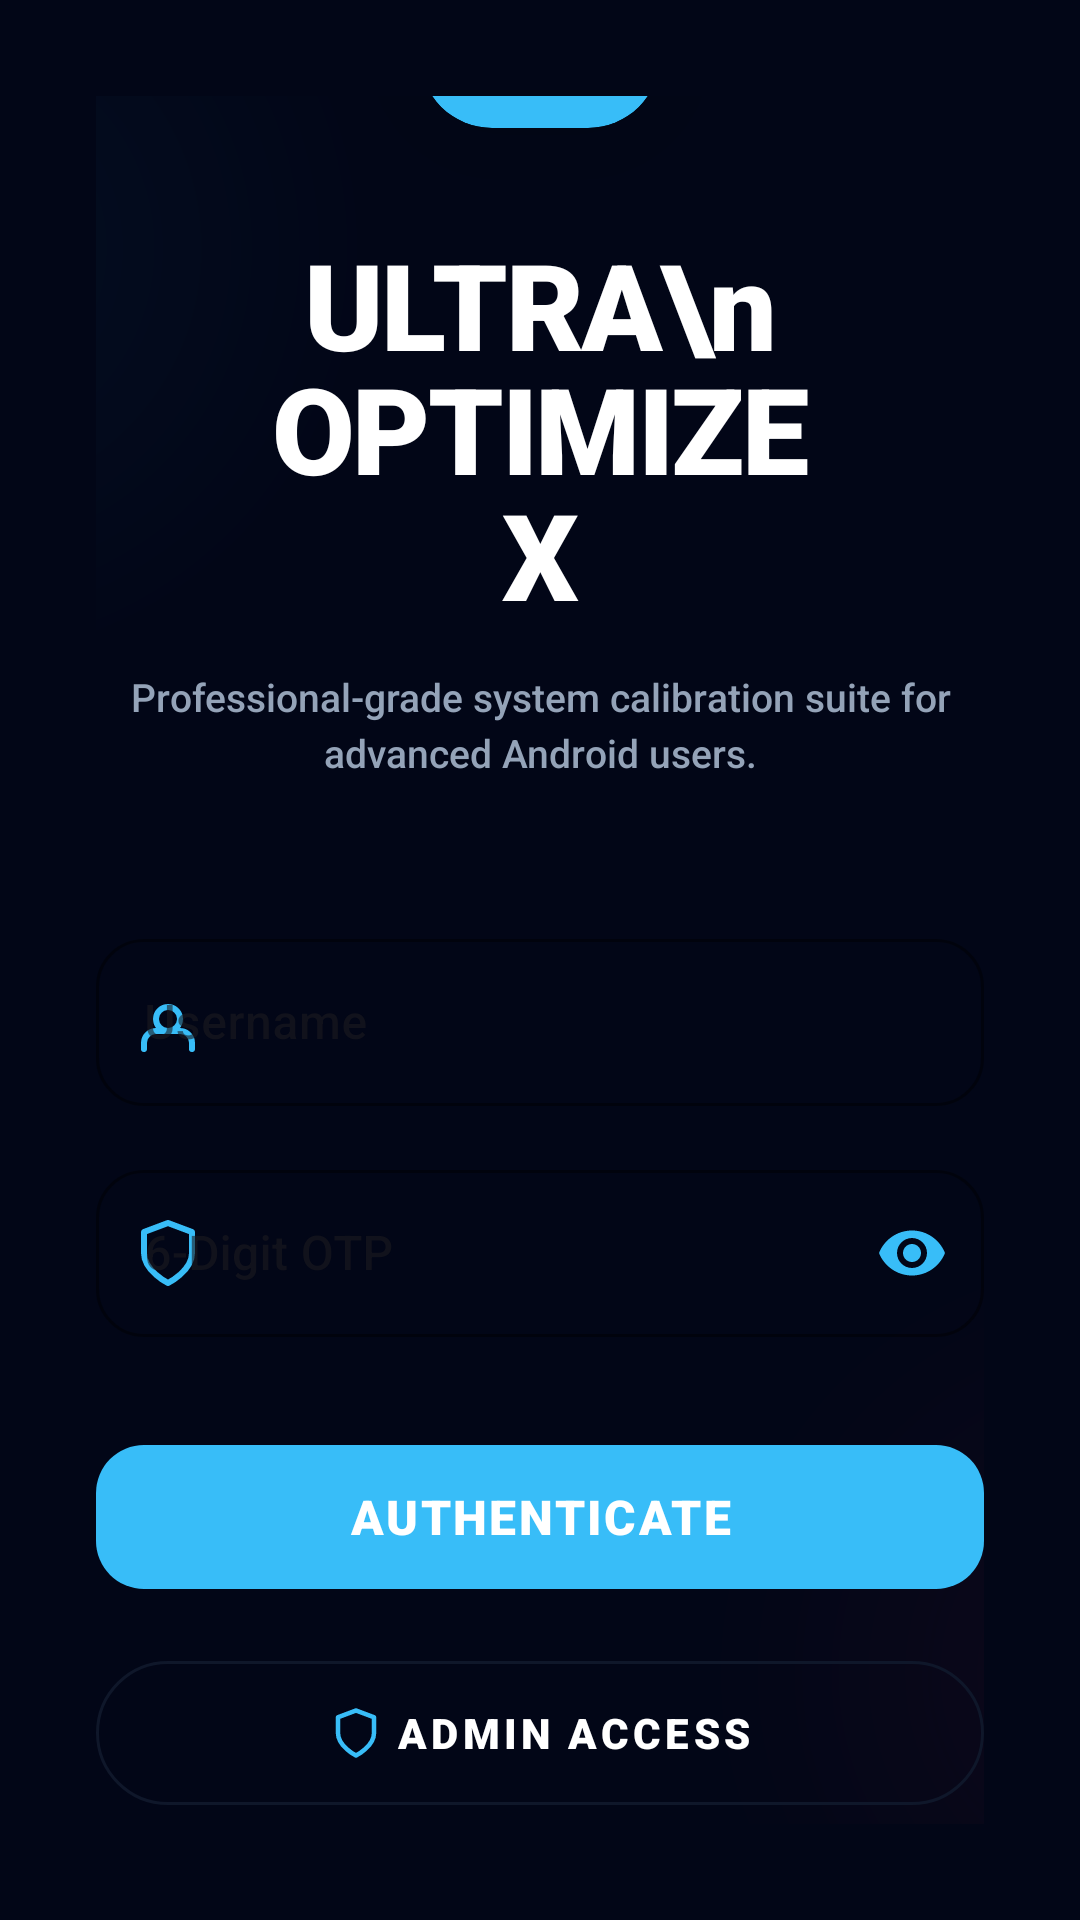

Produce the Android XML layout that renders to this screen, including the resource entries it uses.
<!-- AndroidManifest.xml: application theme Theme.UltraOptimizeX -->
<!-- res/layout/fragment_login.xml -->
<?xml version="1.0" encoding="utf-8"?>
<androidx.constraintlayout.widget.ConstraintLayout xmlns:android="http://schemas.android.com/apk/res/android"
    xmlns:app="http://schemas.android.com/apk/res-auto"
    android:layout_width="match_parent"
    android:layout_height="match_parent"
    android:background="@color/bg_dark"
    android:padding="32dp">

    <View
        android:layout_width="300dp"
        android:layout_height="300dp"
        android:background="@drawable/bg_glow_blue"
        app:layout_constraintEnd_toStartOf="parent"
        app:layout_constraintTop_toTopOf="parent"
        android:layout_marginTop="-100dp"
        android:layout_marginEnd="-100dp"
        android:alpha="0.05" />

    <View
        android:layout_width="300dp"
        android:layout_height="300dp"
        android:background="@drawable/bg_glow_red"
        app:layout_constraintStart_toEndOf="parent"
        app:layout_constraintBottom_toBottomOf="parent"
        android:layout_marginBottom="-100dp"
        android:layout_marginStart="-100dp"
        android:alpha="0.05" />

    <LinearLayout
        android:layout_width="match_parent"
        android:layout_height="wrap_content"
        android:gravity="center"
        android:orientation="vertical"
        app:layout_constraintBottom_toBottomOf="parent"
        app:layout_constraintTop_toTopOf="parent"
        android:elevation="10dp">

        <com.google.android.material.card.MaterialCardView
            android:id="@+id/cv_broadcast"
            android:layout_width="match_parent"
            android:layout_height="wrap_content"
            android:layout_marginBottom="24dp"
            android:visibility="gone"
            app:cardBackgroundColor="#203B82F6"
            app:cardCornerRadius="16dp"
            app:strokeColor="@color/neon_blue"
            app:strokeWidth="1dp">
            <TextView
                android:id="@+id/tv_broadcast"
                android:layout_width="match_parent"
                android:layout_height="wrap_content"
                android:padding="12dp"
                android:text="System Maintenance in progress..."
                android:textColor="@color/neon_blue"
                android:textSize="12sp"
                android:fontFamily="sans-serif-medium"
                android:gravity="center" />
        </com.google.android.material.card.MaterialCardView>

        <com.google.android.material.card.MaterialCardView
            android:id="@+id/cv_logo"
            android:layout_width="80dp"
            android:layout_height="80dp"
            android:layout_marginBottom="32dp"
            app:cardBackgroundColor="@color/neon_blue"
            app:cardCornerRadius="24dp"
            app:cardElevation="20dp"
            app:strokeWidth="0dp">

            <ImageView
                android:id="@+id/iv_logo"
                android:layout_width="48dp"
                android:layout_height="48dp"
                android:layout_gravity="center"
                android:src="@drawable/ic_zap"
                app:tint="@color/white" />
        </com.google.android.material.card.MaterialCardView>

        <TextView
            android:id="@+id/tv_app_title"
            android:layout_width="wrap_content"
            android:layout_height="wrap_content"
            android:layout_marginBottom="12dp"
            android:fontFamily="sans-serif-black"
            android:gravity="center"
            android:text="ULTRA\nOPTIMIZE X"
            android:textColor="@color/text_white"
            android:textSize="40sp"
            android:lineSpacingMultiplier="0.9"
            android:letterSpacing="-0.02" />

        <TextView
            android:id="@+id/tv_subtitle"
            android:layout_width="280dp"
            android:layout_height="wrap_content"
            android:layout_marginBottom="48dp"
            android:fontFamily="sans-serif-medium"
            android:gravity="center"
            android:text="Professional-grade system calibration suite for advanced Android users."
            android:textColor="@color/text_muted"
            android:textSize="13sp"
            android:lineSpacingMultiplier="1.2" />

        <com.google.android.material.textfield.TextInputLayout
            android:id="@+id/til_username"
            style="@style/Widget.MaterialComponents.TextInputLayout.OutlinedBox"
            android:layout_width="match_parent"
            android:layout_height="wrap_content"
            android:layout_marginBottom="16dp"
            android:hint="Username"
            app:boxStrokeColor="@color/neon_blue"
            app:hintTextColor="@color/neon_blue"
            app:boxCornerRadiusBottomEnd="16dp"
            app:boxCornerRadiusBottomStart="16dp"
            app:boxCornerRadiusTopEnd="16dp"
            app:boxCornerRadiusTopStart="16dp"
            app:startIconDrawable="@drawable/ic_user"
            app:startIconTint="@color/neon_blue">

            <com.google.android.material.textfield.TextInputEditText
                android:id="@+id/et_username"
                android:layout_width="match_parent"
                android:layout_height="wrap_content"
                android:inputType="text"
                android:textColor="@color/text_white"
                android:fontFamily="sans-serif-medium" />
        </com.google.android.material.textfield.TextInputLayout>

        <com.google.android.material.textfield.TextInputLayout
            android:id="@+id/til_password"
            style="@style/Widget.MaterialComponents.TextInputLayout.OutlinedBox"
            android:layout_width="match_parent"
            android:layout_height="wrap_content"
            android:layout_marginBottom="32dp"
            android:hint="6-Digit OTP"
            app:boxStrokeColor="@color/neon_blue"
            app:hintTextColor="@color/neon_blue"
            app:passwordToggleEnabled="true"
            app:passwordToggleTint="@color/neon_blue"
            app:boxCornerRadiusBottomEnd="16dp"
            app:boxCornerRadiusBottomStart="16dp"
            app:boxCornerRadiusTopEnd="16dp"
            app:boxCornerRadiusTopStart="16dp"
            app:startIconDrawable="@drawable/ic_shield"
            app:startIconTint="@color/neon_blue">

            <com.google.android.material.textfield.TextInputEditText
                android:id="@+id/et_password"
                android:layout_width="match_parent"
                android:layout_height="wrap_content"
                android:inputType="numberPassword"
                android:maxLength="6"
                android:textColor="@color/text_white"
                android:fontFamily="sans-serif-medium" />
        </com.google.android.material.textfield.TextInputLayout>

        <com.google.android.material.button.MaterialButton
            android:id="@+id/btn_login"
            style="@style/NeonButtonStyle"
            android:layout_width="match_parent"
            android:layout_height="56dp"
            android:text="AUTHENTICATE"
            android:textSize="16sp" />

        <com.google.android.material.button.MaterialButton
            android:id="@+id/btn_admin_login"
            style="@style/Widget.Material3.Button.OutlinedButton"
            android:layout_width="match_parent"
            android:layout_height="56dp"
            android:layout_marginTop="16dp"
            android:text="ADMIN ACCESS"
            android:textColor="@color/text_white"
            app:strokeColor="@color/card_bg"
            app:icon="@drawable/ic_shield"
            app:iconGravity="textStart"
            app:iconTint="@color/neon_blue"
            android:fontFamily="sans-serif-black"
            android:letterSpacing="0.1" />

        <LinearLayout
            android:layout_width="match_parent"
            android:layout_height="wrap_content"
            android:layout_marginTop="48dp"
            android:gravity="center"
            android:orientation="horizontal">

            <LinearLayout
                android:layout_width="wrap_content"
                android:layout_height="wrap_content"
                android:gravity="center"
                android:orientation="vertical">
                <TextView
                    android:layout_width="wrap_content"
                    android:layout_height="wrap_content"
                    android:text="500K+"
                    android:textColor="@color/text_white"
                    android:textSize="18sp"
                    android:fontFamily="sans-serif-black" />
                <TextView
                    android:layout_width="wrap_content"
                    android:layout_height="wrap_content"
                    android:text="ACTIVE USERS"
                    android:textColor="@color/text_muted"
                    android:textSize="8sp"
                    android:fontFamily="sans-serif-black"
                    android:letterSpacing="0.1" />
            </LinearLayout>

            <View
                android:layout_width="1dp"
                android:layout_height="32dp"
                android:layout_marginHorizontal="24dp"
                android:background="@color/card_bg" />

            <LinearLayout
                android:layout_width="wrap_content"
                android:layout_height="wrap_content"
                android:gravity="center"
                android:orientation="vertical">
                <TextView
                    android:layout_width="wrap_content"
                    android:layout_height="wrap_content"
                    android:text="4.9/5"
                    android:textColor="@color/text_white"
                    android:textSize="18sp"
                    android:fontFamily="sans-serif-black" />
                <TextView
                    android:layout_width="wrap_content"
                    android:layout_height="wrap_content"
                    android:text="USER RATING"
                    android:textColor="@color/text_muted"
                    android:textSize="8sp"
                    android:fontFamily="sans-serif-black"
                    android:letterSpacing="0.1" />
            </LinearLayout>
        </LinearLayout>

        <TextView
            android:layout_width="wrap_content"
            android:layout_height="wrap_content"
            android:layout_marginTop="24dp"
            android:text="SECURE OTP AUTHENTICATION"
            android:textColor="@color/text_muted"
            android:textSize="9sp"
            android:fontFamily="sans-serif-black"
            android:letterSpacing="0.2" />

        <ProgressBar
            android:id="@+id/progress_login"
            android:layout_width="wrap_content"
            android:layout_height="wrap_content"
            android:layout_marginTop="16dp"
            android:visibility="gone" />

    </LinearLayout>

</androidx.constraintlayout.widget.ConstraintLayout>
<!-- resources referenced by this layout -->
<resources>
  <color name="bg_dark">#020617</color>
  <color name="card_bg">#0F172A</color>
  <color name="neon_blue">#38BDF8</color>
  <color name="text_muted">#94A3B8</color>
  <color name="text_white">#FFFFFF</color>
  <color name="white">#FFFFFFFF</color>
  <!-- drawable bg_glow_blue (drawable) -->
  <?xml version="1.0" encoding="utf-8"?>
  <shape xmlns:android="http://schemas.android.com/apk/res/android"
      android:shape="oval">
      <gradient
          android:type="radial"
          android:gradientRadius="150dp"
          android:startColor="#38BDF8"
          android:endColor="#00000000"
          android:centerX="0.5"
          android:centerY="0.5" />
  </shape>
  <!-- drawable bg_glow_red (drawable) -->
  <?xml version="1.0" encoding="utf-8"?>
  <shape xmlns:android="http://schemas.android.com/apk/res/android"
      android:shape="oval">
      <gradient
          android:type="radial"
          android:gradientRadius="150dp"
          android:startColor="#F43F5E"
          android:endColor="#00000000"
          android:centerX="0.5"
          android:centerY="0.5" />
  </shape>
  <!-- drawable ic_shield (drawable) -->
  <vector xmlns:android="http://schemas.android.com/apk/res/android"
      android:width="24dp"
      android:height="24dp"
      android:viewportWidth="24"
      android:viewportHeight="24">
      <path
          android:fillColor="#00000000"
          android:pathData="M12,22s8,-4 8,-10V5l-8,-3-8,3v7c0,6 8,10 8,10z"
          android:strokeWidth="2"
          android:strokeColor="#FFFFFF"
          android:strokeLineCap="round"
          android:strokeLineJoin="round" />
  </vector>
  <!-- drawable ic_user (drawable) -->
  <vector xmlns:android="http://schemas.android.com/apk/res/android"
      android:width="24dp"
      android:height="24dp"
      android:viewportWidth="24"
      android:viewportHeight="24">
      <path
          android:fillColor="#00000000"
          android:pathData="M20,21v-2a4,4 0,0 0,-4 -4H8a4,4 0,0 0,-4 4v2"
          android:strokeWidth="2"
          android:strokeColor="#FFFFFF"
          android:strokeLineCap="round"
          android:strokeLineJoin="round" />
      <path
          android:fillColor="#00000000"
          android:pathData="M12,11m-4,0a4,4 0,1 0,8 0a4,4 0,1 0,-8 0"
          android:strokeWidth="2"
          android:strokeColor="#FFFFFF"
          android:strokeLineCap="round"
          android:strokeLineJoin="round" />
  </vector>
  <style name="NeonButtonStyle" parent="Widget.Material3.Button">
          <item name="android:textColor">@color/text_white</item>
          <item name="backgroundTint">@color/neon_blue</item>
          <item name="cornerRadius">16dp</item>
          <item name="android:fontFamily">sans-serif-black</item>
          <item name="android:letterSpacing">0.05</item>
      </style>
  <style name="Theme.UltraOptimizeX" parent="Theme.Material3.DayNight.NoActionBar">
          
          <item name="colorPrimary">@color/neon_blue</item>
          <item name="colorOnPrimary">@color/black</item>
          
          <item name="colorSecondary">@color/neon_blue_glow</item>
          <item name="colorOnSecondary">@color/black</item>
          
          <item name="android:statusBarColor">@color/dark_bg</item>
          <item name="android:windowBackground">@color/dark_bg</item>
      </style>
  <color name="black">#FF000000</color>
  <color name="neon_blue_glow">#0EA5E9</color>
  <color name="dark_bg">#020617</color>
</resources>
